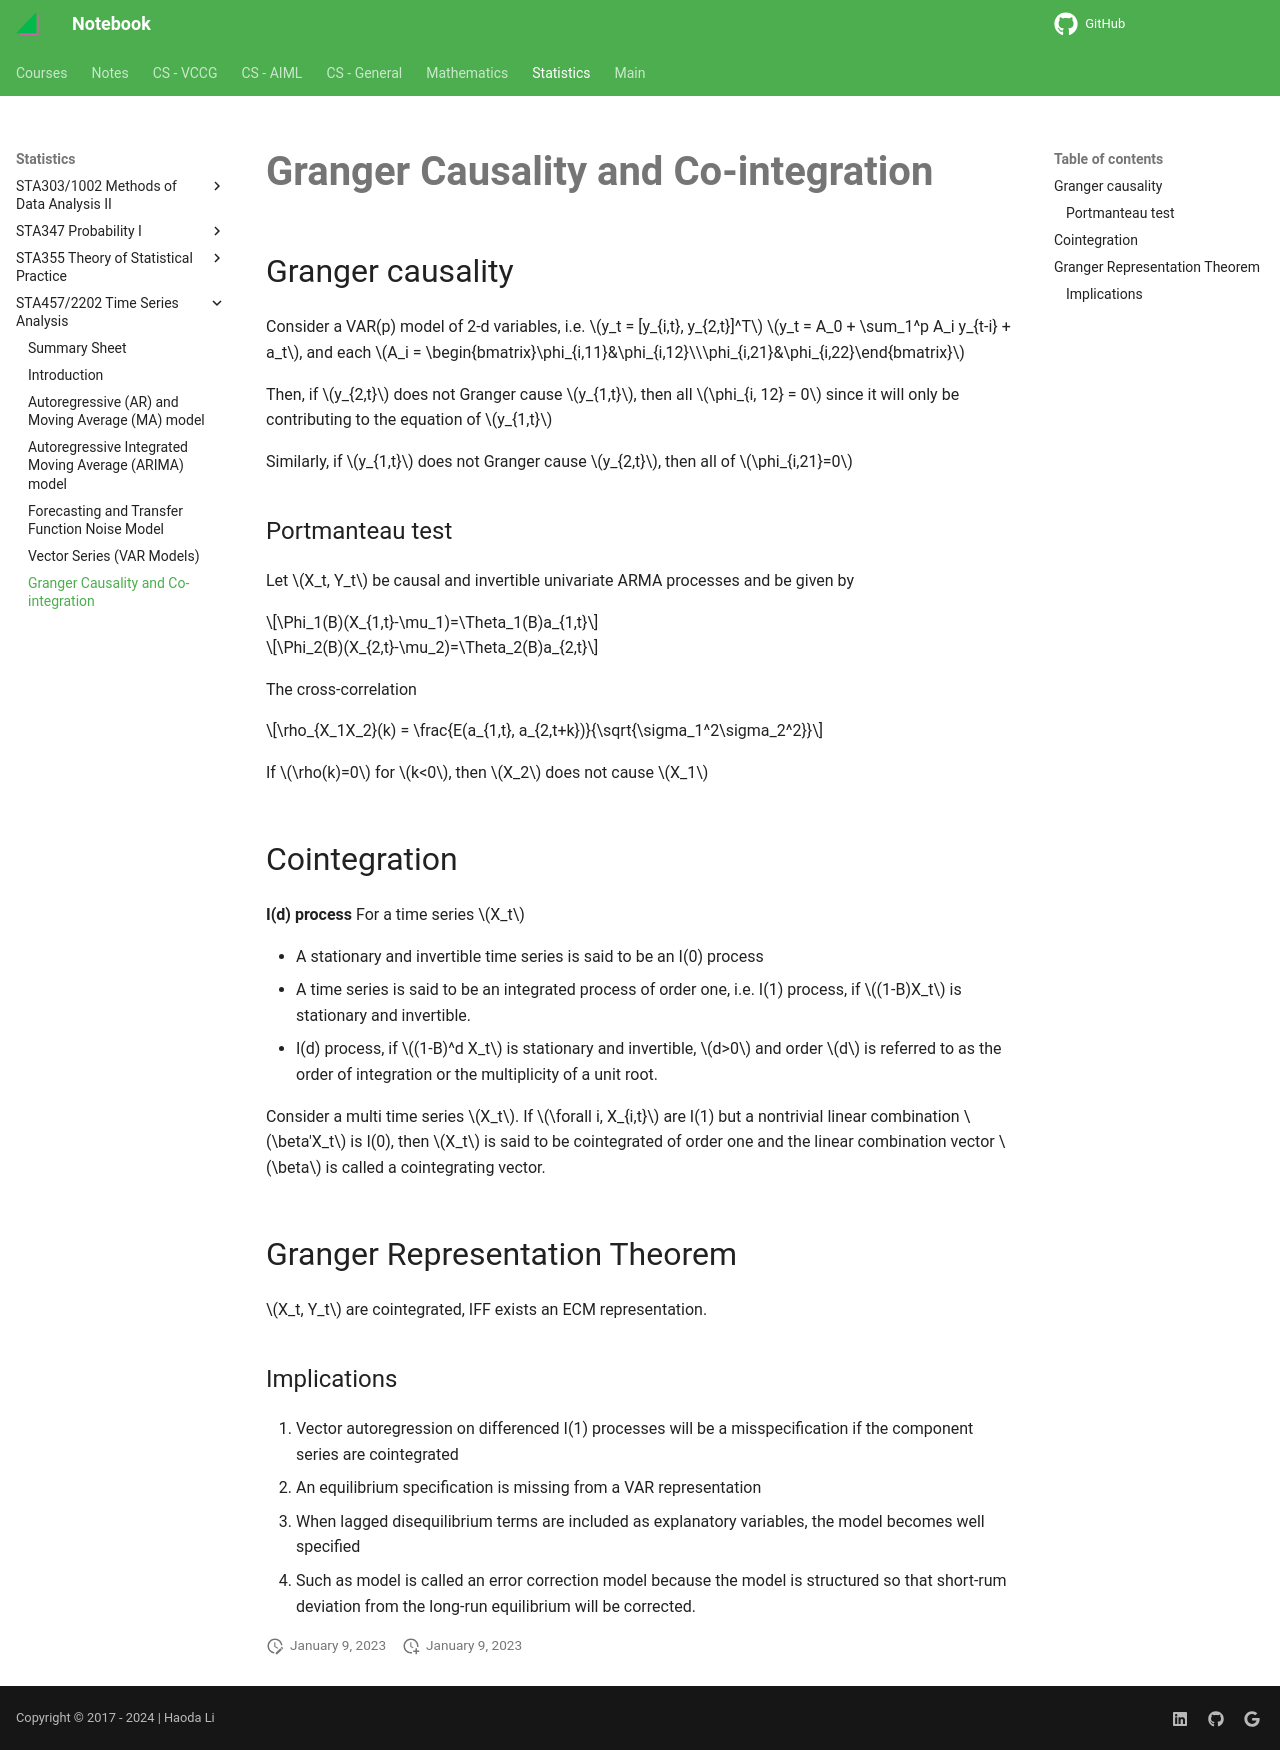

repository: haoda-li/notebook · page: stats/sta457/granger_causality_and_cointegration.html · generator: mkdocs

# Granger Causality and Co-integration

## Granger causality

Consider a VAR(p) model of 2-d variables, i.e. $y_t = [y_{i,t},  y_{2,t}]^T$
$y_t = A_0 + \sum_1^p A_i y_{t-i} + a_t$, 
and each $A_i = \begin{bmatrix}\phi_{i,11}&\phi_{i,12}\\\phi_{i,21}&\phi_{i,22}\end{bmatrix}$

Then, if $y_{2,t}$ does not Granger cause $y_{1,t}$, then all $\phi_{i, 12} = 0$ since it will only be contributing to the equation of $y_{1,t}$

Similarly, if $y_{1,t}$ does not Granger cause $y_{2,t}$, then all of $\phi_{i,21}=0$

### Portmanteau test
Let $X_t, Y_t$ be causal and invertible univariate ARMA processes and be given by 

$$\Phi_1(B)(X_{1,t}-\mu_1)=\Theta_1(B)a_{1,t}$$

$$\Phi_2(B)(X_{2,t}-\mu_2)=\Theta_2(B)a_{2,t}$$

The cross-correlation 

$$\rho_{X_1X_2}(k) = \frac{E(a_{1,t}, a_{2,t+k})}{\sqrt{\sigma_1^2\sigma_2^2}}$$

If $\rho(k)=0$ for $k<0$, then $X_2$ does not cause $X_1$

## Cointegration
__I(d) process__ For a time series $X_t$

 - A stationary and invertible time series is said to be an I(0) process
 - A time series is said to be an integrated process of order one, i.e. I(1) process, if $(1-B)X_t$ is stationary and invertible. 
 - I(d) process, if $(1-B)^d X_t$ is stationary and invertible, $d>0$ and order $d$ is referred to as the order of integration or the multiplicity of a unit root. 

Consider a multi time series $X_t$. If $\forall i, X_{i,t}$ are I(1) but a nontrivial linear combination $\beta'X_t$ is I(0), then $X_t$ is said to be cointegrated of order one and the linear combination vector $\beta$ is called a cointegrating vector. 

## Granger Representation Theorem
$X_t, Y_t$ are cointegrated, IFF exists an ECM representation. 

### Implications

1. Vector autoregression on differenced I(1) processes will be a misspecification if the component series are cointegrated
2. An equilibrium specification is missing from a VAR representation
3. When lagged disequilibrium terms are included as explanatory variables, the model becomes well specified
4. Such as model is called an error correction model because the model is structured so that short-rum deviation from the long-run equilibrium will be corrected. 
